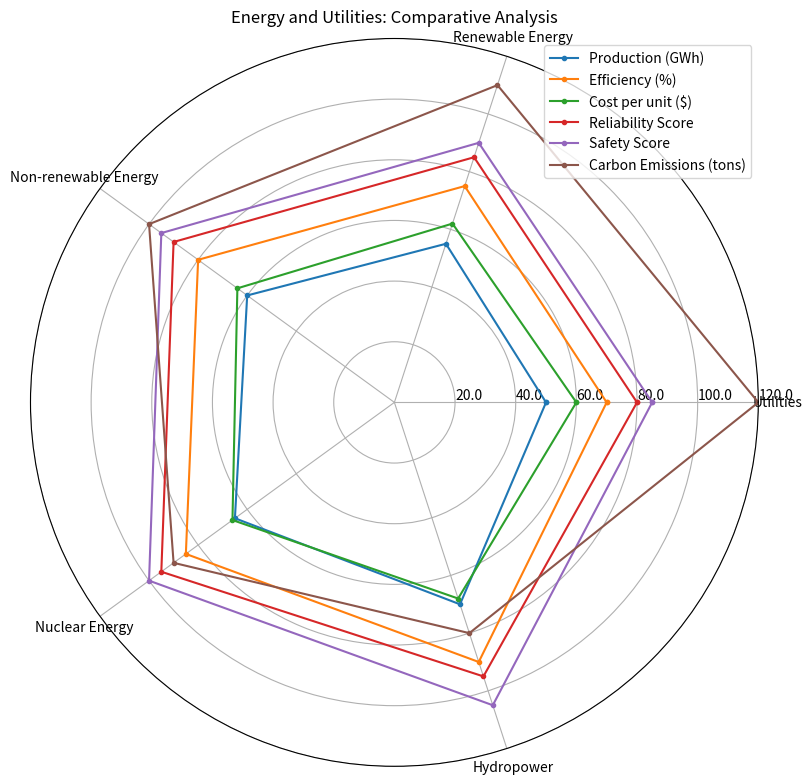

This chart was generated by the following Python code: (Note: this script raises an exception after producing the figure.)
import numpy as np
import matplotlib.pyplot as plt


data_labels = ['Utilities', 'Renewable Energy', 'Non-renewable Energy', 'Nuclear Energy', 'Hydropower']
line_labels = ['Production (GWh)', 'Efficiency (%)', 'Cost per unit ($)', 'Reliability Score', 'Safety Score', 'Carbon Emissions (tons)']

data = np.array([
    [50, 55, 60, 65, 70],
    [70, 75, 80, 85, 90],
    [60, 62, 64, 66, 68],
    [80, 85, 90, 95, 95],
    [85, 90, 95, 100, 105],
    [120, 110, 100, 90, 80]
])

data = np.concatenate((data, data[:, :1]), axis=1)

fig = plt.figure(figsize=(10, 8))
ax = fig.add_subplot(111, polar=True)

angles = np.linspace(0, 2 * np.pi, len(data_labels) + 1, endpoint=True)

for i, row in enumerate(data):
    ax.plot(angles, row, marker='.', label=line_labels[i])

ax.set_thetagrids(angles[:-1] * 180/np.pi, data_labels)
ax.set_ylim(0, max(data.flatten()))
max_value = np.amax(data)
step_size = max_value / len(data)
ax.set_rgrids([step_size * i for i in range(1, len(data) + 1)], labels=[f'{step_size * i:.1f}' for i in range(1, len(data) + 1)], angle=0)

handles, labels = ax.get_legend_handles_labels()
ax.legend(handles, labels, loc='upper right')

plt.title('Energy and Utilities: Comparative Analysis')

plt.tight_layout()
plt.savefig('/cpfs01/user/yehancheng/workspace/datasets/SimChartV2/demo/radar/png/149_202312310100.png')
plt.clf()
